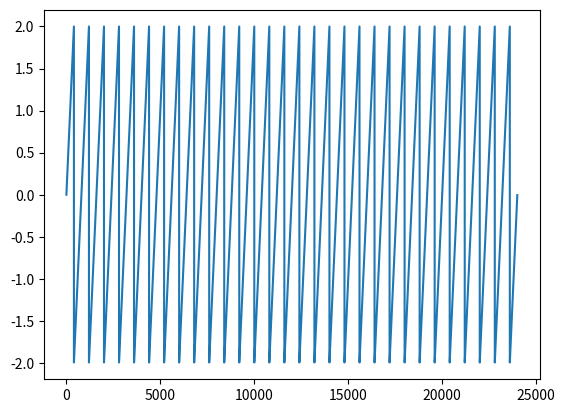

Write the Python code that produced this figure.
"""
TALLER PRÁCTICO #1 -  PROCESAMIENTO DE SEÑALES
[redacted]
"""
import numpy as np
import matplotlib.pyplot as plt
from scipy.io import wavfile

# AUXILIARES

def pendiente(x0,x1,y0,y1):
    return (y1-y0)/(x1-x0)

def recta(x0,y0,m):
    return y0-(m*x0)

def toDBFS(A):
    return 10*np.log10(A/32767)

def ondaSeno(Fm,w,T,a=1,phi=0):
    s = []
    for t in range(Fm*T):
        aux = (a*np.sin((2*np.pi/Fm)*w*t))+phi
        s.append(aux)   
    return np.array(s)

def ondaCuadrada(Fm,w,T,a=1,phi=0):
    s = []
    for t in range(Fm*T):
        aux = (np.sin((2*np.pi/Fm)*w*t))+phi
        if(aux < 0):
            s.append(-a)   
        else:
            s.append(a)
    return np.array(s)

def ondaTriangulo(Fm,w,T,a=1,phi=0):
    periodo = int(Fm/w)
    frecuencia = int(T*w)

    m1 = pendiente(0,periodo/4,0,1)
    b1 = recta(0,0,m1)
    m2 = pendiente(periodo/4,(3*periodo)/4,1,-1)
    b2 = recta(periodo/4,1,m2)
    m3 = pendiente((3*periodo)/4,periodo,-1,0)
    b3 = recta((3*periodo)/4,-1,m3)
    
    s = []

    for t in range(frecuencia):
        for x in range(periodo):
            if(x < periodo/4):
                s.append((m1*x)+b1)
            elif(x >= periodo/4 and x < 3*periodo/4):
                s.append((m2*x)+b2)
            else:
                s.append((m3*x)+b3)
    
    return np.array([i*a for i in s])

def ondaSierra(Fm,w,T,a=1,phi=0):
    periodo = int(Fm/w)
    frecuencia = int(T*w)

    m1 = pendiente(0,periodo/2,0,1)
    b1 = recta(0,0,m1)
    m2 = pendiente(periodo/2,periodo,-1,0)
    b2 = recta(periodo/2,-1,m2)
    
    s = []

    for t in range(frecuencia):
        for x in range(periodo):
            if(x <= periodo/2):
                s.append((m1*x)+b1)
            else:
                s.append((m2*x)+b2)
    
    return np.array([i*a for i in s])

class ejercicios:
    def __init__(self,onda1,freq1,onda2,freq2,amplitud,periodo):
        self.onda1 = onda1
        self.freq1 = freq1
        self.onda2 = onda2
        self.freq2 = freq2
        self.a = amplitud
        self.z = periodo/4
        self.w = periodo/8
        self.tiempo = 3
    
    def punto1(self):
        pass

onda = ondaSierra(8000,10,3,a=2)
tiempo = [t for t in range(len(onda))]

plt.plot(tiempo,onda)
plt.show()